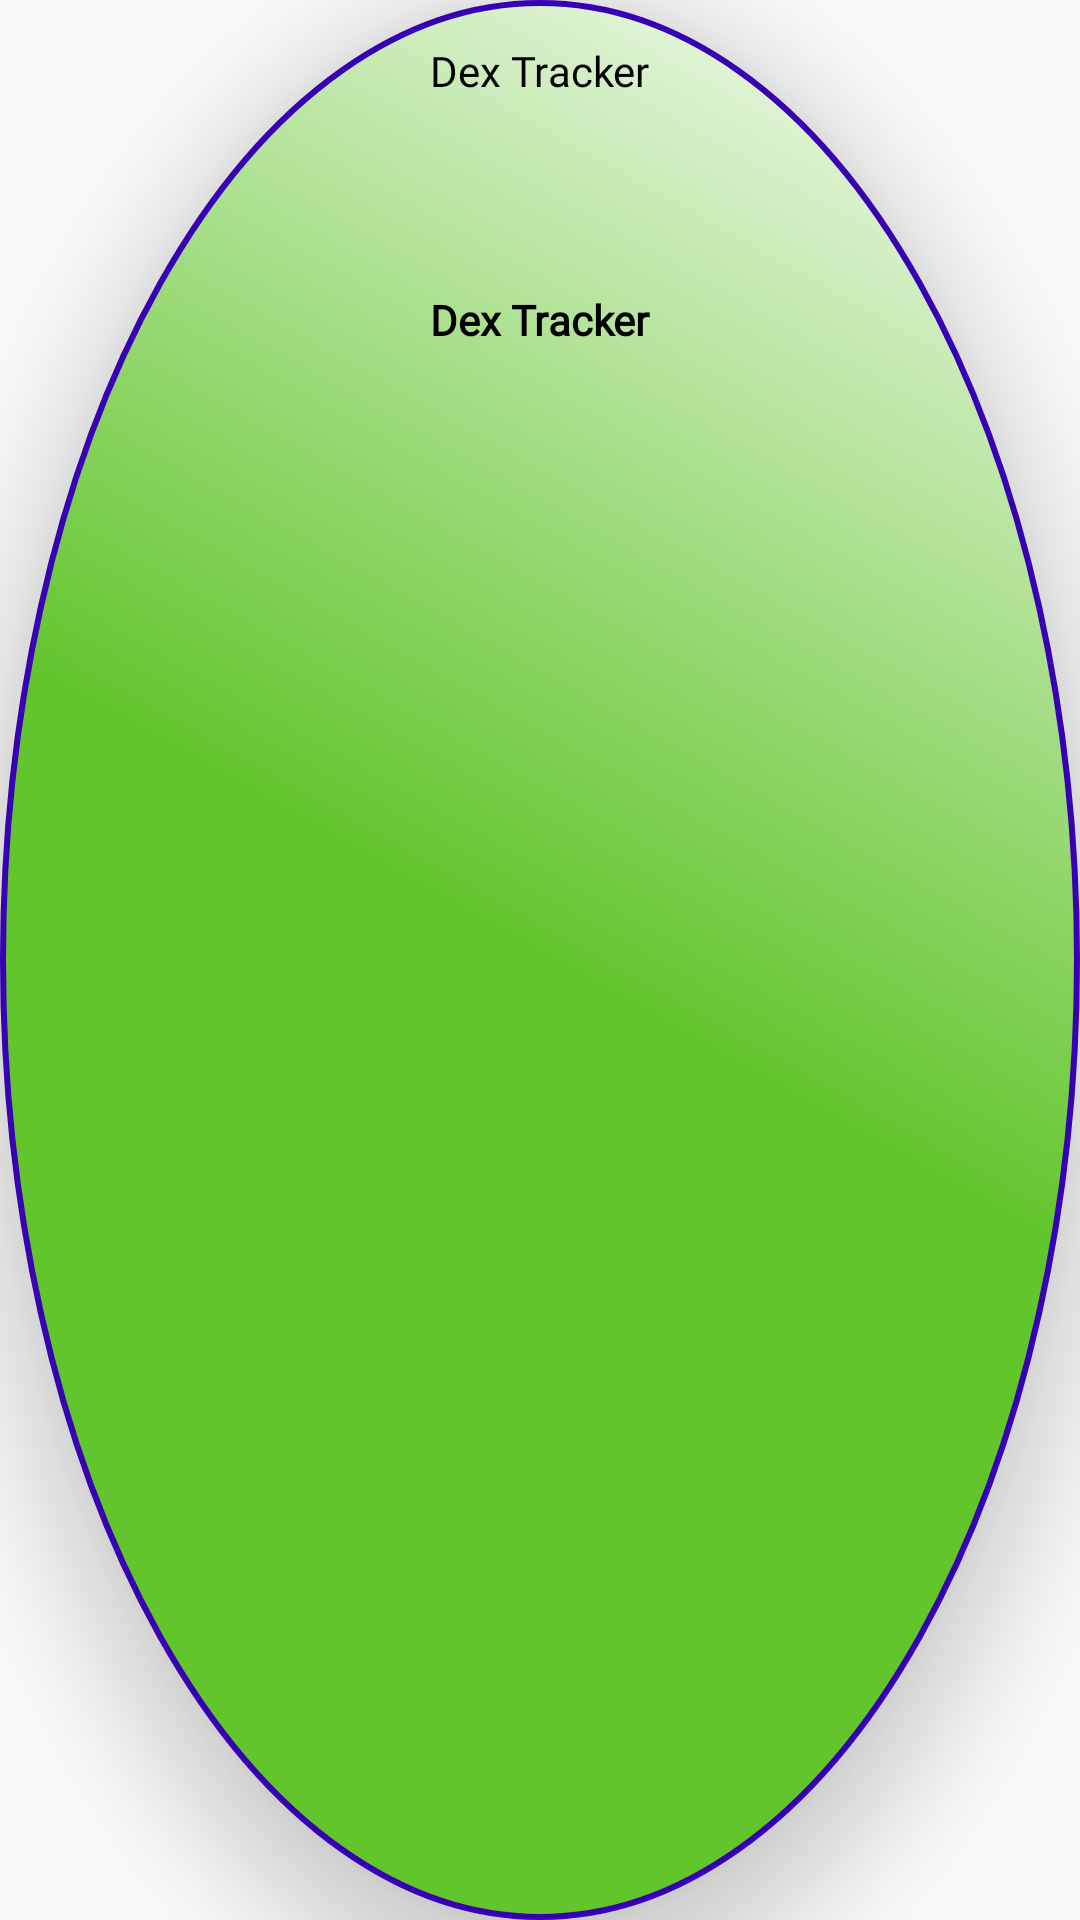

Android layout source for this screen:
<!-- AndroidManifest.xml: application theme Theme.DexTracker.NoActionBar -->
<!-- res/layout/pokedex_item.xml -->
<?xml version="1.0" encoding="utf-8"?>
<LinearLayout xmlns:android="http://schemas.android.com/apk/res/android"
    android:layout_width="wrap_content"
    android:layout_height="wrap_content"
    android:orientation="vertical"
    android:layout_margin="4dp"
    android:background="@drawable/custom_background_poke"
    android:elevation="20dp">

    <TextView
        android:id="@+id/pokemon_number"
        android:layout_width="wrap_content"
        android:layout_height="wrap_content"
        android:layout_gravity="center"
        android:fontFamily="@font/sans_serif"
        android:textColor="@color/black"
        android:paddingTop="14dp"
        android:text="@string/app_name" />

    <ImageView
        android:id="@+id/pokemon_picture"
        android:layout_width="64dp"
        android:layout_height="64dp"
        android:layout_gravity="center"
        android:maxWidth="64dp"
        android:maxHeight="64dp"
        android:src="@drawable/placeholder" />

    <TextView
        android:id="@+id/pokemon_name"
        android:layout_width="wrap_content"
        android:layout_height="wrap_content"
        android:layout_gravity="center"
        android:fontFamily="@font/indie_flower"
        android:textColor="@color/black"
        android:text="@string/app_name"
        android:textStyle="bold" />

</LinearLayout>
<!-- resources referenced by this layout -->
<resources>
  <color name="black">#000000</color>
  <!-- drawable custom_background_poke (drawable) -->
  <?xml version="1.0" encoding="utf-8"?>
  <shape xmlns:android="http://schemas.android.com/apk/res/android"
      android:shape="oval">
  
      <size
          android:width="130dp"
          android:height="130dp"/>
      <gradient
          android:startColor="@color/green"
          android:centerColor="@color/green"
          android:angle="45"
          android:endColor="@color/white"/>
      <stroke
          android:color="@color/purple_700"
          android:width="2dp"/>
  </shape>
  <string name="app_name">Dex Tracker</string>
  <style name="Theme.DexTracker.NoActionBar" parent="Theme.AppCompat.Light.NoActionBar">
          <item name="android:statusBarColor">@color/status_nav_bar</item>
      </style>
  <color name="green">#62C52C</color>
  <color name="white">#FFFFFFFF</color>
  <color name="purple_700">#FF3700B3</color>
  <color name="status_nav_bar">#62C52C</color>
</resources>
